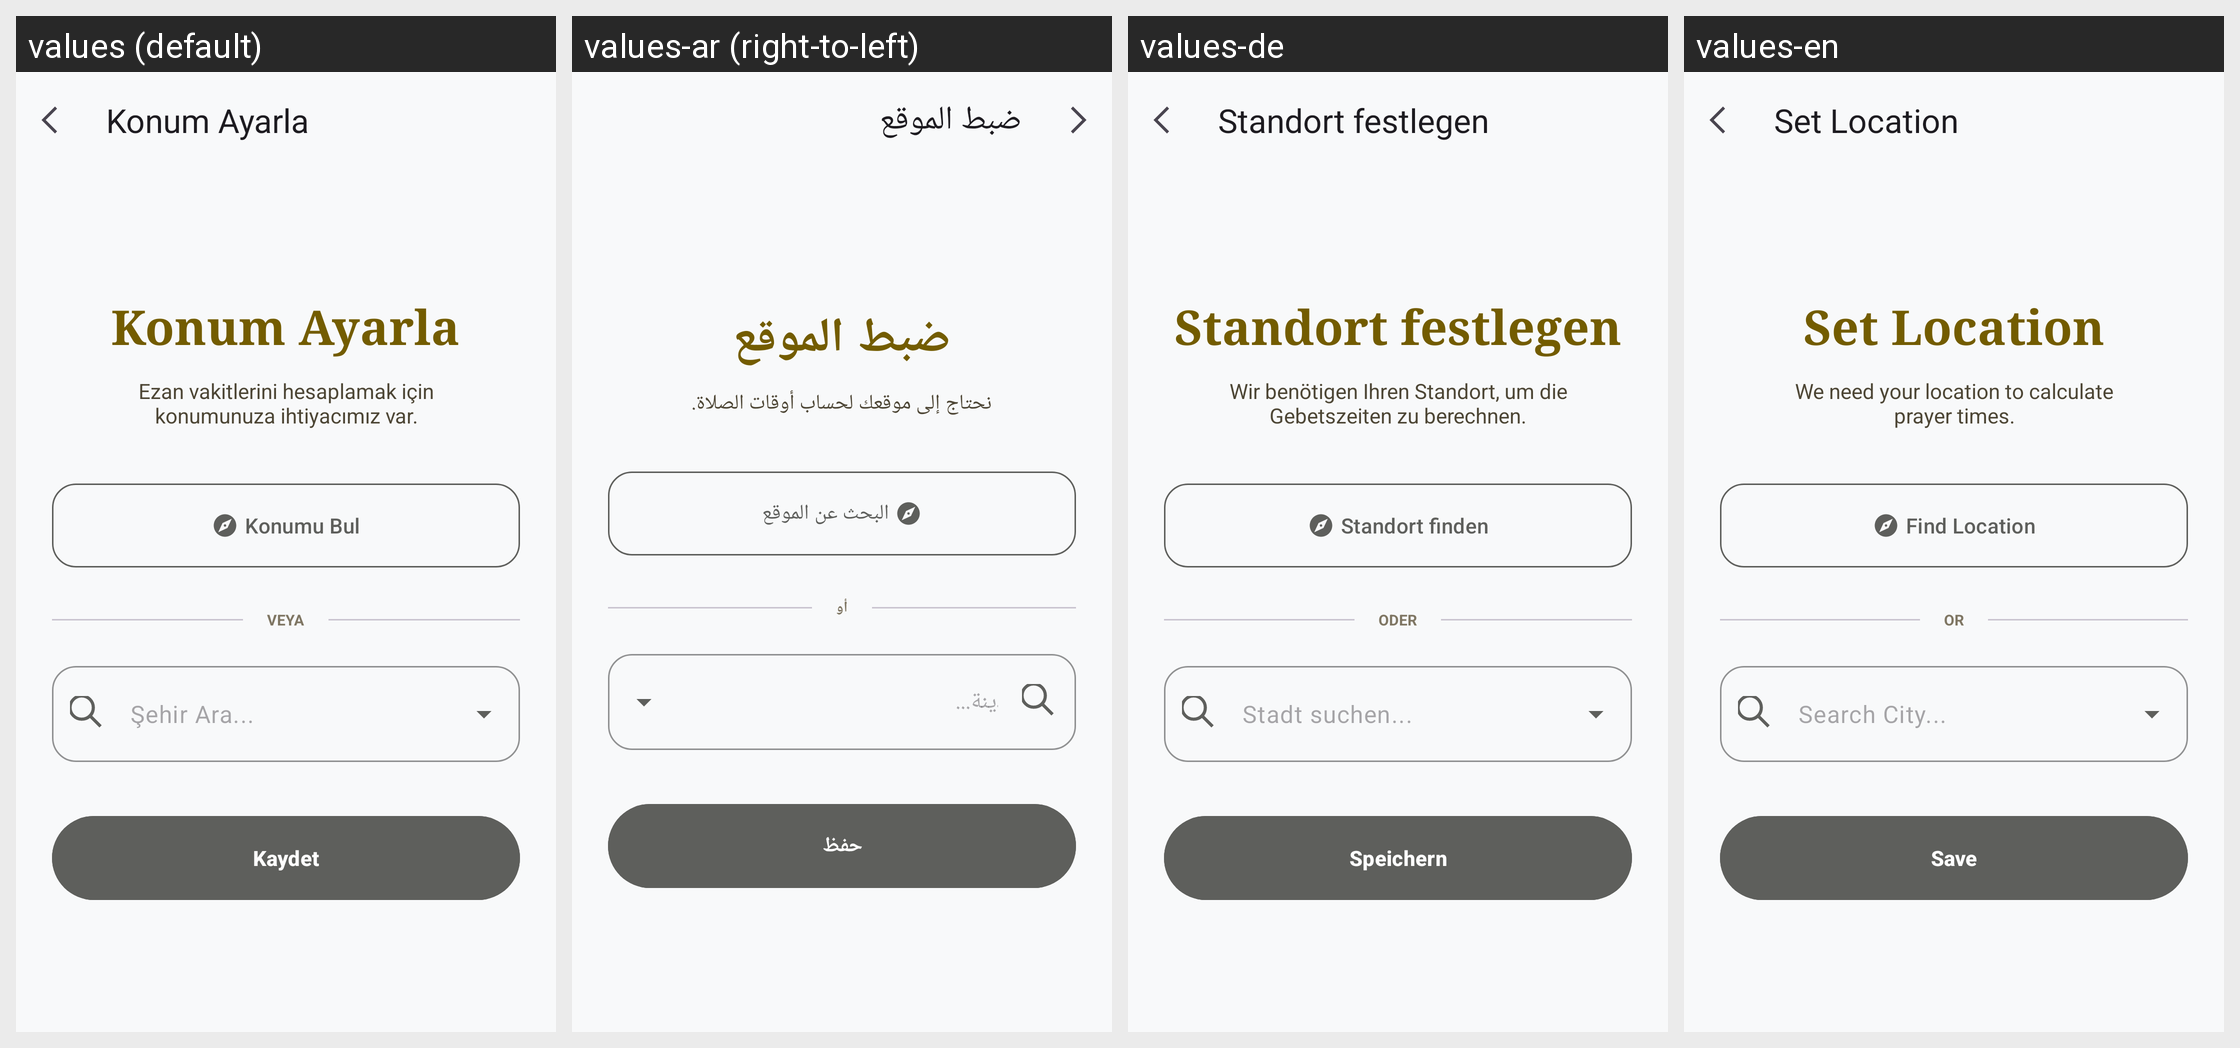

The Android screen above is rendered under several locales of the same app. Produce the string resources it draws, with the default and per-locale values.
Android screen res/layout/activity_location.xml rendered under 4 locales, left to right: values (default), values-ar (right-to-left), values-de, values-en. Device: Nexus 5 (rendered at 1080×1920; each locale shown at half size, 540×960, under a caption strip naming it); theme Theme.Hilalim.
Strings drawn on this screen, with the default value and each locale's value (text and hints the layout hard-codes, and strings that could not be matched under every locale, appear in the picture but are not listed):

select_location
  values: Konum Ayarla
  values-ar: ضبط الموقع
  values-de: Standort festlegen
  values-en: Set Location

welcome_desc
  values: Ezan vakitlerini hesaplamak için konumunuza ihtiyacımız var.
  values-ar: نحتاج إلى موقعك لحساب أوقات الصلاة.
  values-de: Wir benötigen Ihren Standort, um die Gebetszeiten zu berechnen.
  values-en: We need your location to calculate prayer times.

auto_location
  values: Konumu Bul
  values-ar: البحث عن الموقع
  values-de: Standort finden
  values-en: Find Location

or
  values: veya
  values-ar: أو
  values-de: oder
  values-en: or

search_city
  values: Şehir Ara...
  values-ar: ابحث عن مدينة...
  values-de: Stadt suchen...
  values-en: Search City...

btn_save
  values: Kaydet
  values-ar: حفظ
  values-de: Speichern
  values-en: Save
